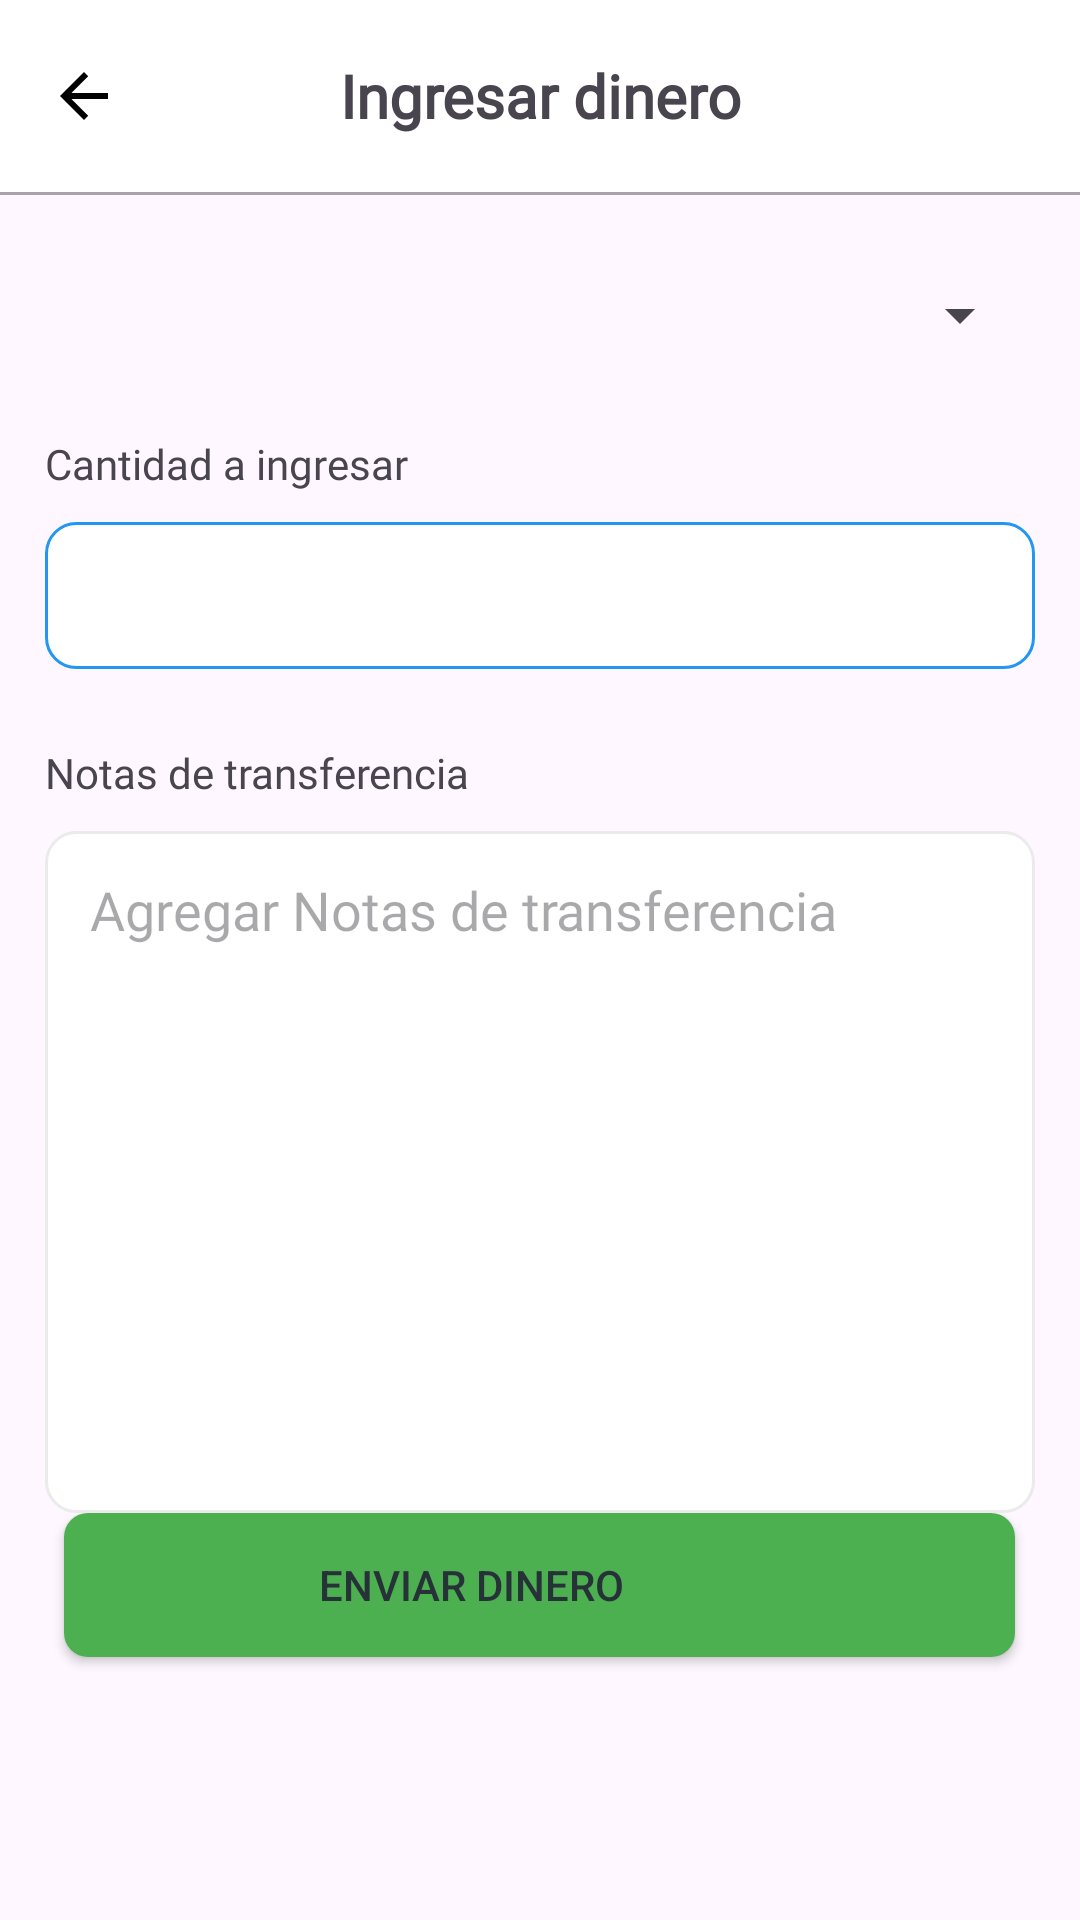

Android layout source for this screen:
<!-- AndroidManifest.xml: application theme Theme.BDAPIModulo6Wallet -->
<!-- res/layout/fragment_a7_enviar_dinero.xml -->
<?xml version="1.0" encoding="utf-8"?>
<FrameLayout xmlns:android="http://schemas.android.com/apk/res/android"
    xmlns:tools="http://schemas.android.com/tools"
    android:layout_width="match_parent"
    android:layout_height="match_parent"
    xmlns:app="http://schemas.android.com/apk/res-auto"
    tools:context=".presentation.view.fragment.A7EnviarDinero">

    <LinearLayout
        android:layout_width="match_parent"
        android:layout_height="match_parent"
        android:orientation="vertical">

        <com.google.android.material.appbar.AppBarLayout
            android:layout_width="match_parent"
            android:layout_height="wrap_content" />

        <com.google.android.material.appbar.MaterialToolbar
            android:id="@+id/btnVolverRequest"
            android:layout_width="match_parent"
            android:layout_height="?attr/actionBarSize"
            android:background="@color/white"
            app:navigationIcon="?attr/homeAsUpIndicator"
            app:navigationIconTint="@color/black"
            app:title="Ingresar dinero"
            app:titleCentered="true"
            app:titleTextAppearance="@style/ToolbarStyle" />

        <View
            android:layout_width="match_parent"
            android:layout_height="1dp"
            android:background="#57000000" />

        <Spinner
            android:id="@+id/spinnerUsers"
            android:layout_width="match_parent"
            android:layout_height="wrap_content"
            android:layout_margin="16dp"
            android:minHeight="48dp" />

        <LinearLayout
            android:layout_width="match_parent"
            android:layout_height="wrap_content"
            android:layout_marginStart="15sp"
            android:layout_marginEnd="15sp"
            android:orientation="vertical">

            <TextView
                android:layout_width="wrap_content"
                android:layout_height="wrap_content"
                android:fontFamily="@font/jua"
                android:text="Cantidad a ingresar"
                tools:layout_editor_absoluteX="16dp"
                tools:layout_editor_absoluteY="16dp" />

            <EditText
                android:id="@+id/txtcantidadingresar"
                android:layout_width="match_parent"
                android:layout_height="49dp"
                android:layout_marginTop="10dp"
                android:background="@drawable/txt_ingreso"
                android:fontFamily="@font/jua"
                android:inputType="text"
                android:paddingStart="14sp"
                android:textColor="#2196F3"
                android:textSize="12sp" />
        </LinearLayout>

        <LinearLayout
            android:layout_width="match_parent"
            android:layout_height="wrap_content"
            android:layout_marginStart="15sp"
            android:layout_marginEnd="15sp"
            android:orientation="vertical">

            <TextView
                android:layout_width="wrap_content"
                android:layout_height="wrap_content"
                android:fontFamily="@font/jua"
                android:paddingTop="25sp"
                android:paddingBottom="10sp"
                android:text="Notas de transferencia"
                tools:layout_editor_absoluteX="16dp"
                tools:layout_editor_absoluteY="16dp" />

            <EditText
                android:id="@+id/txtnotas"
                android:layout_width="match_parent"
                android:layout_height="wrap_content"
                android:autofillHints="emailAddress"
                android:background="@drawable/txt_blanco"
                android:fontFamily="@font/jua"
                android:hint="Agregar Notas de transferencia"
                android:inputType="textMultiLine"
                android:gravity="start|top"
                android:paddingLeft="15sp"
                android:paddingTop="14dp"
                android:lines="10" />
        </LinearLayout>

        <LinearLayout
            android:layout_width="match_parent"
            android:layout_height="wrap_content"
            android:gravity="center"
            android:orientation="vertical">

            <Button
                android:id="@+id/btnID"
                android:layout_width="317dp"
                android:layout_height="wrap_content"
                android:layout_marginBottom="16dp"
                android:background="@drawable/boton_verde"
                android:drawableLeft="@drawable/send_icon"
                android:drawablePadding="4.38dp"
                android:gravity="center_vertical"
                android:paddingStart="85dp"
                android:text="Enviar Dinero"
                android:textColor="#263238"
                app:backgroundTint="@null" />
        </LinearLayout>
    </LinearLayout>
</FrameLayout>
<!-- resources referenced by this layout -->
<resources>
  <!-- drawable boton_verde (drawable) -->
  <shape xmlns:android="http://schemas.android.com/apk/res/android"
      android:shape="rectangle">
      <solid android:color="#4CAF50"/> 
      <corners android:radius="8dp"/> 
  </shape>
  <!-- drawable txt_blanco (drawable) -->
  <?xml version="1.0" encoding="utf-8"?>
  <shape xmlns:android="http://schemas.android.com/apk/res/android"
      android:shape="rectangle">
  
      <solid android:color="#FFFFFF" />
      <corners android:radius="10dp"/>
      <stroke android:width="1dp" android:color="#EBEBEB"/>
  
  
  </shape>
  <!-- drawable txt_ingreso (drawable) -->
  <?xml version="1.0" encoding="utf-8"?>
  <shape xmlns:android="http://schemas.android.com/apk/res/android"
      android:shape="rectangle">
  
      <solid android:color="#FFFFFF" />
      <corners android:radius="10dp"/>
      <stroke android:width="1dp" android:color="#2196F3"/>
  
  
  </shape>
  <style name="ToolbarStyle" parent="Widget.MaterialComponents.Toolbar.Primary">
          <item name="android:fontFamily">@font/jua</item>
          <item name="android:textStyle">bold</item>
          <item name="android:textSize">20sp</item>
      </style>
  <style name="Theme.BDAPIModulo6Wallet" parent="Base.Theme.BDAPIModulo6Wallet" />
  <style name="Base.Theme.BDAPIModulo6Wallet" parent="Theme.Material3.DayNight.NoActionBar">
          
          
      </style>
  <!-- not gathered from this repository: default colours our renderer supplied (Android Studio template values) -->
  <color name="black">#FF000000</color>
  <color name="white">#FFFFFFFF</color>
</resources>
